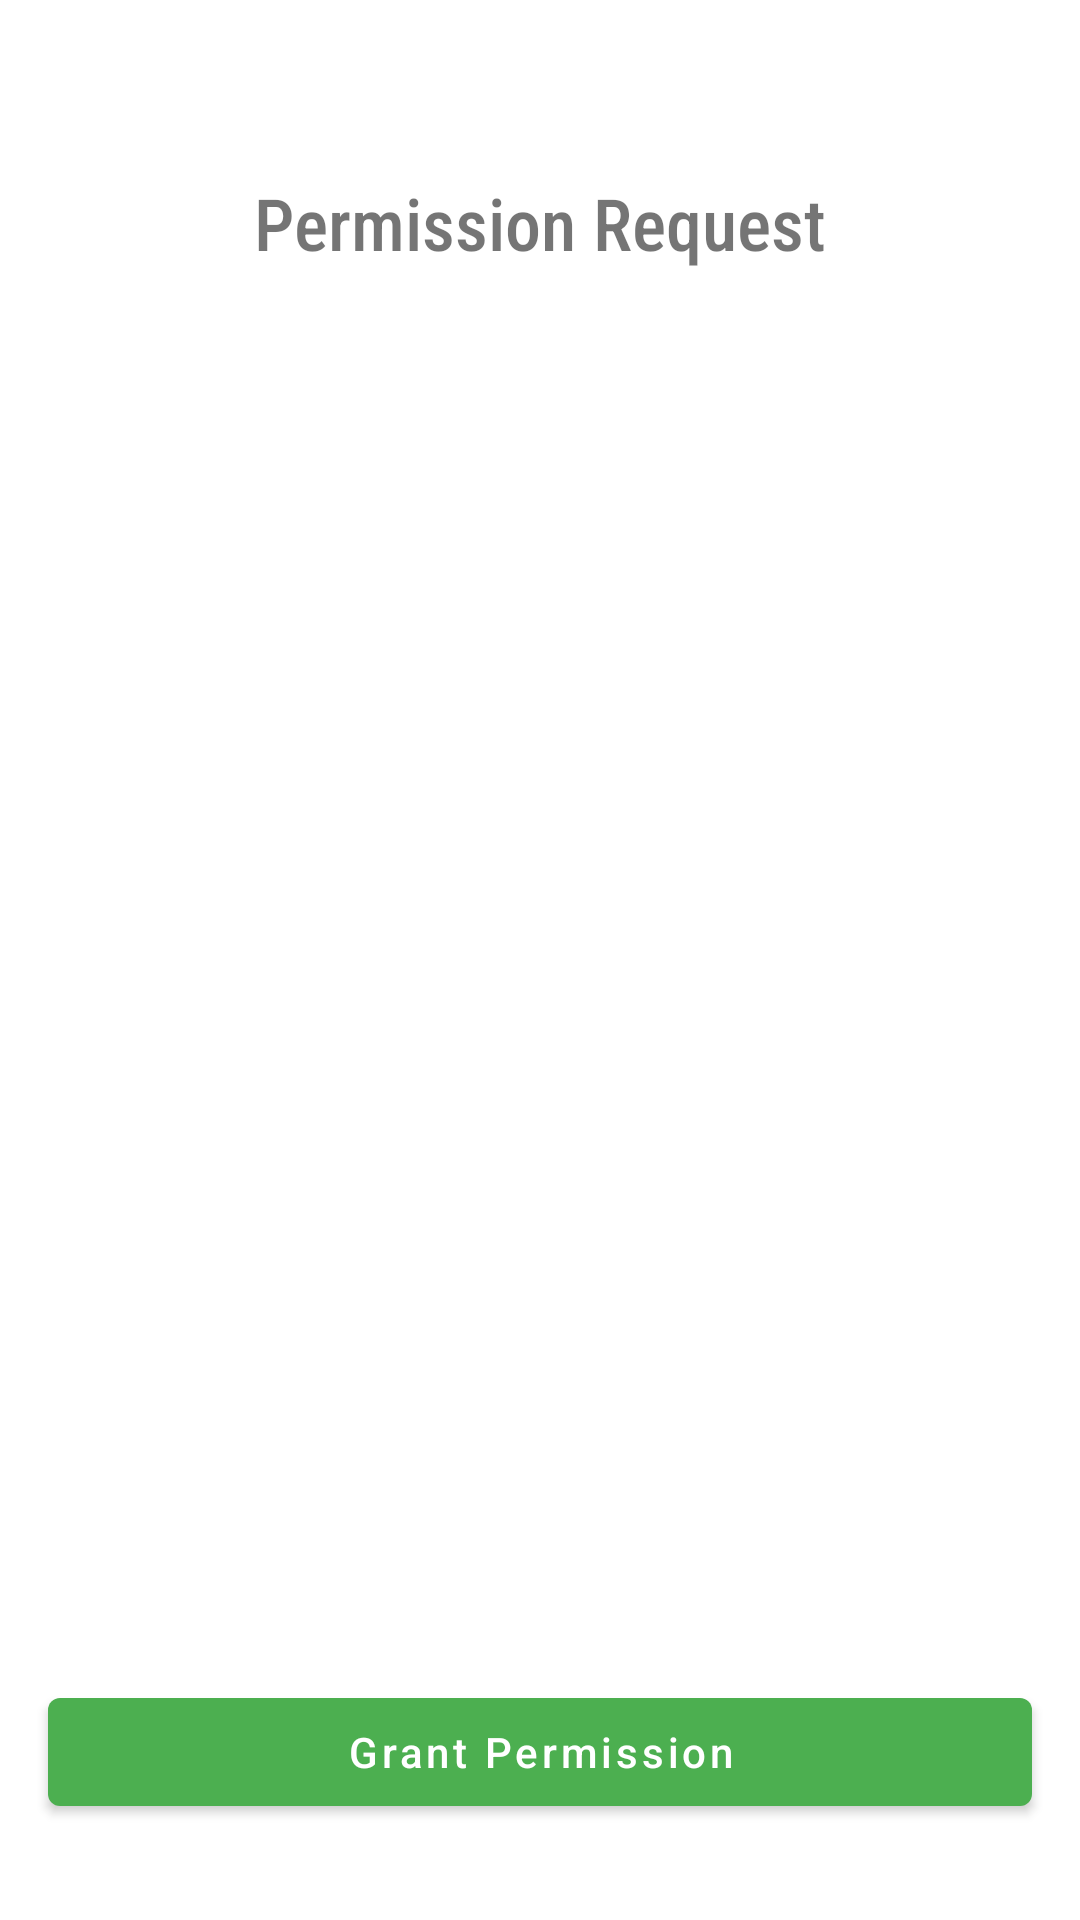

Android layout source for this screen:
<!-- AndroidManifest.xml: application theme Theme.GoogleMapDummySk -->
<!-- res/layout/activity_permission.xml -->
<?xml version="1.0" encoding="utf-8"?>
<androidx.constraintlayout.widget.ConstraintLayout xmlns:android="http://schemas.android.com/apk/res/android"
    xmlns:app="http://schemas.android.com/apk/res-auto"
    xmlns:tools="http://schemas.android.com/tools"
    android:layout_width="match_parent"
    android:layout_height="match_parent"
    tools:context=".activity.PermissionActivity">

    <ImageView
        android:id="@+id/imageView"
        android:layout_width="0dp"
        android:layout_height="wrap_content"
        android:layout_marginStart="151dp"
        android:layout_marginLeft="151dp"
        android:layout_marginTop="42dp"
        android:layout_marginEnd="152dp"
        android:layout_marginRight="152dp"
        app:layout_constraintEnd_toEndOf="parent"
        app:layout_constraintStart_toStartOf="parent"
        app:layout_constraintTop_toTopOf="parent"
        app:srcCompat="@drawable/ic_launcher_background" />

    <TextView
        android:id="@+id/textView"
        android:layout_width="wrap_content"
        android:layout_height="wrap_content"
        android:layout_marginStart="8dp"
        android:layout_marginLeft="8dp"
        android:layout_marginTop="16dp"
        android:layout_marginEnd="8dp"
        android:layout_marginRight="8dp"
        android:fontFamily="sans-serif-condensed-medium"
        android:text="Permission Request"
        android:textSize="24sp"
        app:layout_constraintEnd_toEndOf="parent"
        app:layout_constraintStart_toStartOf="parent"
        app:layout_constraintTop_toBottomOf="@+id/imageView" />

    <Button
        android:id="@+id/btn_grant"
        android:layout_width="0dp"
        android:layout_height="48dp"
        android:layout_marginStart="16dp"
        android:layout_marginLeft="16dp"
        android:layout_marginEnd="16dp"
        android:layout_marginRight="16dp"
        android:layout_marginBottom="32dp"
        android:text="Grant Permission"
        android:textAllCaps="false"
        app:layout_constraintBottom_toBottomOf="parent"
        app:layout_constraintEnd_toEndOf="parent"
        app:layout_constraintStart_toStartOf="parent" />
</androidx.constraintlayout.widget.ConstraintLayout>
<!-- resources referenced by this layout -->
<resources>
  <style name="Theme.GoogleMapDummySk" parent="Theme.MaterialComponents.DayNight.DarkActionBar">
          
          <item name="colorPrimary">@color/purple_500</item>
          <item name="colorPrimaryVariant">@color/purple_700</item>
          <item name="colorOnPrimary">@color/white</item>
          
          <item name="colorSecondary">@color/teal_200</item>
          <item name="colorSecondaryVariant">@color/teal_700</item>
          <item name="colorOnSecondary">@color/black</item>
          
          <item name="android:statusBarColor" tools:targetApi="l">?attr/colorPrimaryVariant</item>
          
      </style>
  <color name="purple_500">#4CAF50</color>
  <color name="purple_700">#03A9F4</color>
  <color name="white">#FFFFFFFF</color>
  <color name="teal_200">#FF03DAC5</color>
  <color name="teal_700">#FF018786</color>
  <color name="black">#FF000000</color>
</resources>
